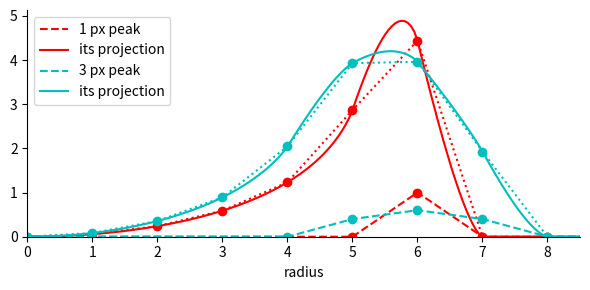

Reproduce this figure in Python.
from __future__ import print_function, division

import numpy as np
from numpy import log, arctan2
import matplotlib.pyplot as plt

n = 2
R = 6
rmax = 8.5
samp = 20  # samples per 1 px

fig = plt.figure(figsize=(6, 3), frameon=False)

ax = plt.gca()
ax.spines['top'].set_visible(False)
ax.spines['right'].set_visible(False)

plt.xlim((0, rmax))
plt.xlabel('radius')

r = np.linspace(0, rmax, int(rmax * samp + 1))
r[0] = np.finfo(float).eps  # (to avoid division by 0)

def sqrtp(x):
    return np.sqrt(x, where=x > 0, out=np.zeros_like(x))

def F_1(z, rho):
    return 1/2 * z * rho / r + 1/2 * r * log(z + rho)

def F0(z, rho):
    return z

def F1(z, rho):
    return r * log(z + rho)

def F2(z, rho):
    return r * arctan2(z, r)

F = {-1: F_1, 0: F0, 1: F1, 2: F2}

def p(R, n):
    zRm1 = sqrtp((R - 1)**2 - r**2)
    zR   = sqrtp( R**2      - r**2)
    zRp1 = sqrtp((R + 1)**2 - r**2)

    rhoRm1 = np.maximum(r, R - 1)
    rhoR   = np.maximum(r, R    )
    rhoRp1 = np.maximum(r, R + 1)

    return 4 * (r * F[n - 1](zR, rhoR) - R * F[n](zR, rhoR)) - \
           2 * (r * F[n - 1](zRm1, rhoRm1) - (R - 1) * F[n](zRm1, rhoRm1)) - \
           2 * (r * F[n - 1](zRp1, rhoRp1) - (R + 1) * F[n](zRp1, rhoRp1))

plt.plot([-1, R - 1, R, R + 1, rmax + 1],
         [ 0,     0, 1,     0,        0],
         'ro--', label='1 px peak')
P = p(R, n)
plt.plot(r, P, 'r', label='its projection')
plt.plot(r[::samp], P[::samp], 'ro:')

plt.plot([-1, R - 2, R - 1,   R, R + 1, R + 2, rmax + 1],
         [ 0,     0,   0.4, 0.6,   0.4,     0,        0],
         'co--', label='3 px peak')
P = 0.4 * p(R - 1, n) + 0.6 * p(R, n) + 0.4 * p(R + 1, n)
plt.plot(r, P, 'c', label='its projection')
plt.plot(r[::samp], P[::samp], 'co:')

plt.ylim(bottom=0)

plt.legend(markerscale=0)
plt.tight_layout()

#plt.savefig('rbasex-peak.svg')
#plt.show()
